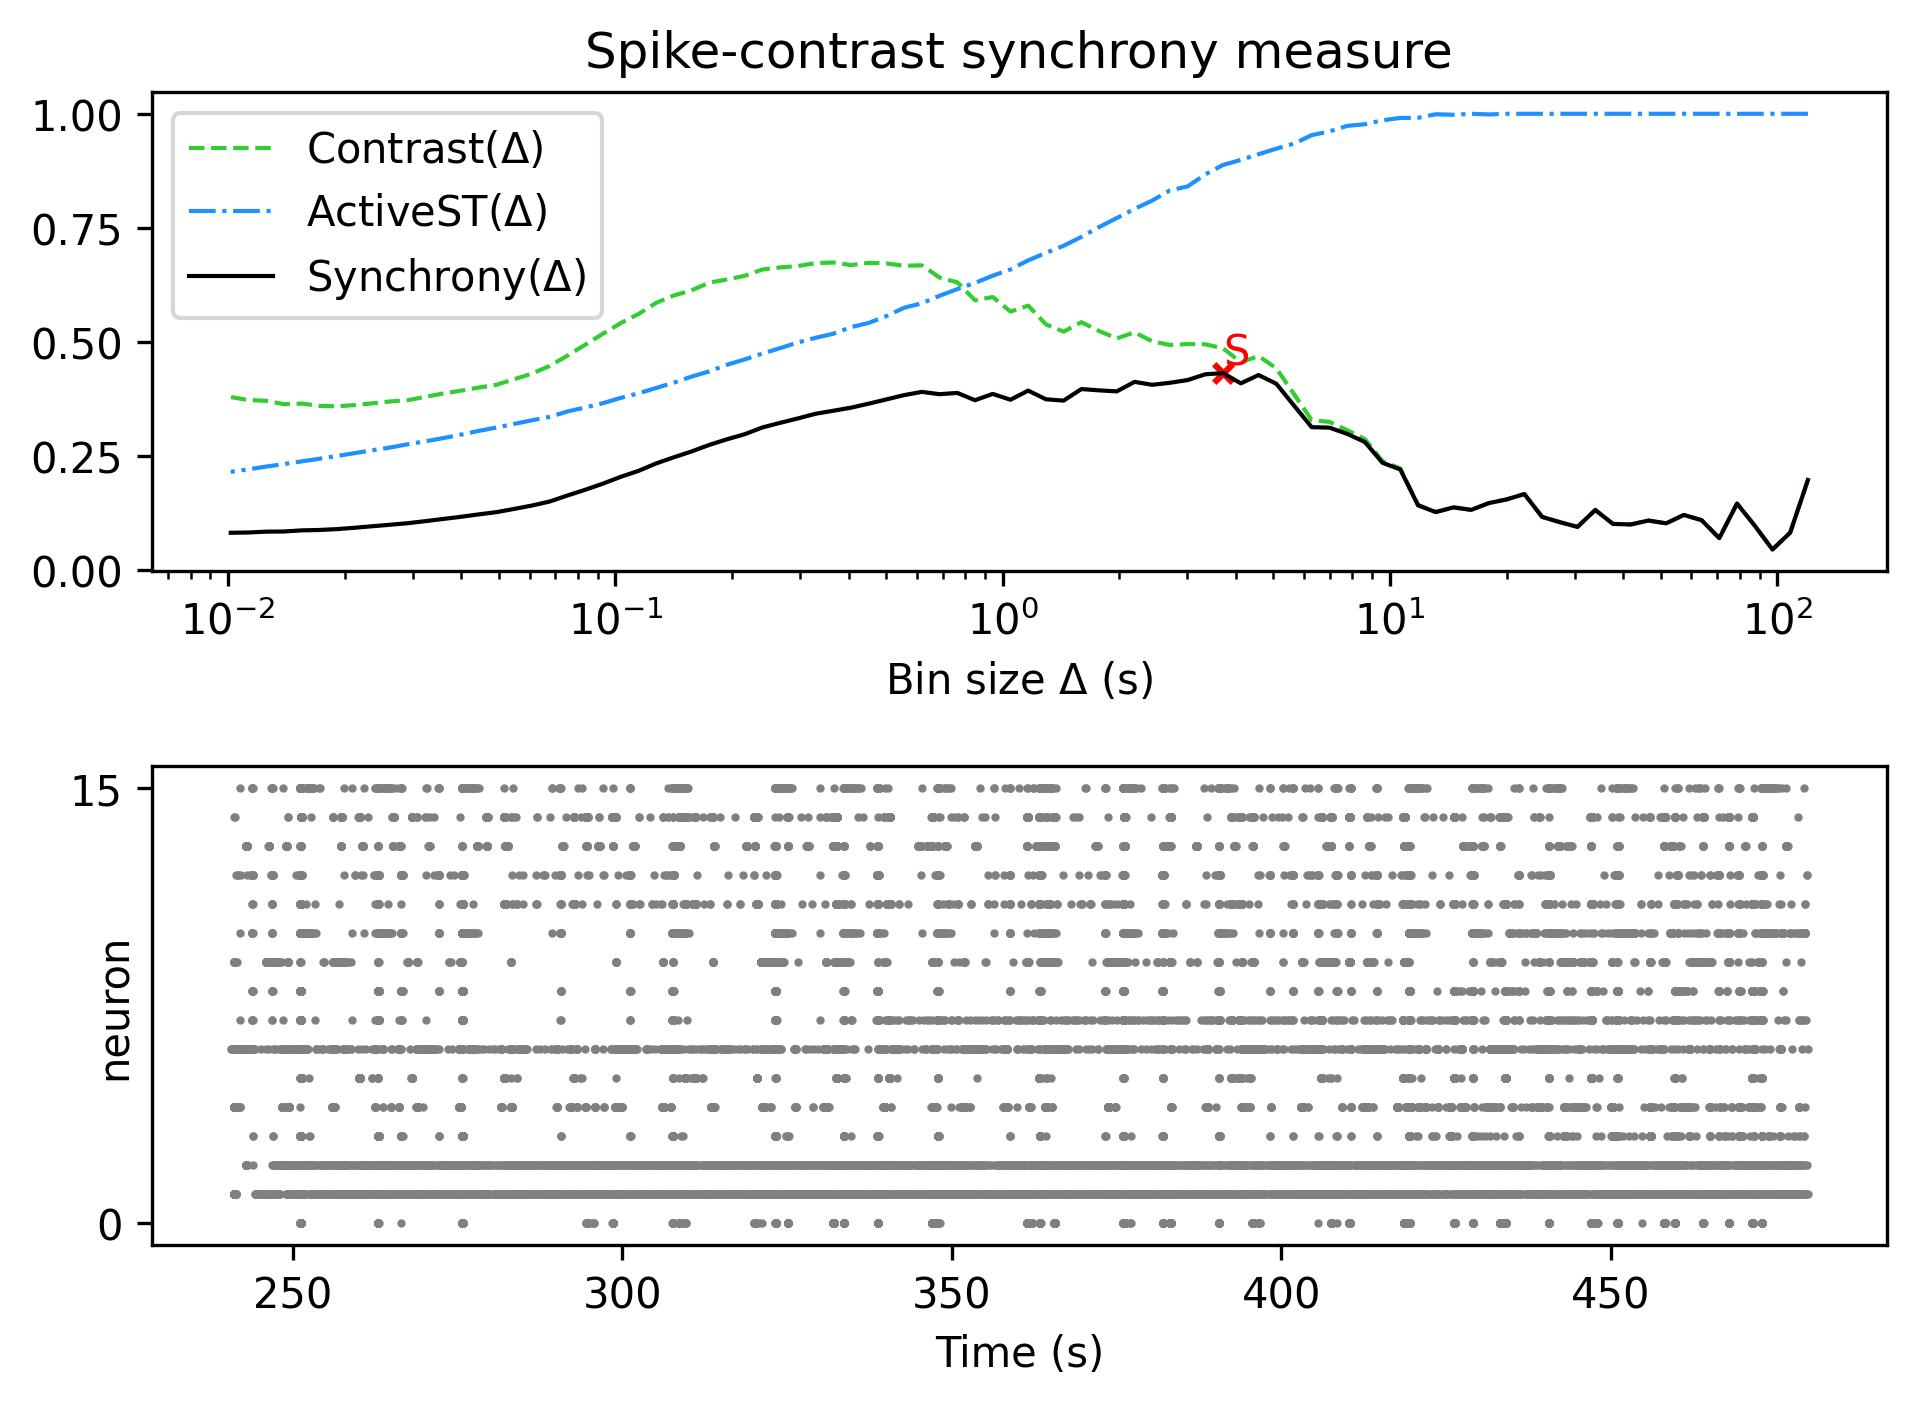

The file beside this chart, header and first rows:
, Spike-contrast (120.0 s), Spike-contrast (108.0 s), Spike-contrast (97.2 s), Spike-contrast (87.48 s), Spike-contrast (78.732 s), Spike-contrast (70.859 s), Spike-contrast (63.773 s), Spike-contrast (57.396 s), Spike-contrast (51.656 s), Spike-contrast (46.49 s), Spike-contrast (41.841 s), Spike-contrast (37.657 s), Spike-contrast (33.892 s), Spike-contrast (30.502 s), Spike-contrast (27.452 s), Spike-contrast (24.707 s), Spike-contrast (22.236 s), Spike-contrast (20.013 s), Spike-contrast (18.011 s), Spike-contrast (16.21 s), Spike-contrast (14.589 s), Spike-contrast (13.13 s), Spike-contrast (11.817 s)
0, 0.1973, 0.0818, 0.04498, 0.09718, 0.1456, 0.06983, 0.1093, 0.1207, 0.1023, 0.1084, 0.0998, 0.1011, 0.1316, 0.0945, 0.1049, 0.1164, 0.1665, 0.1547, 0.1467, 0.1318, 0.1373, 0.1269, 0.1417
